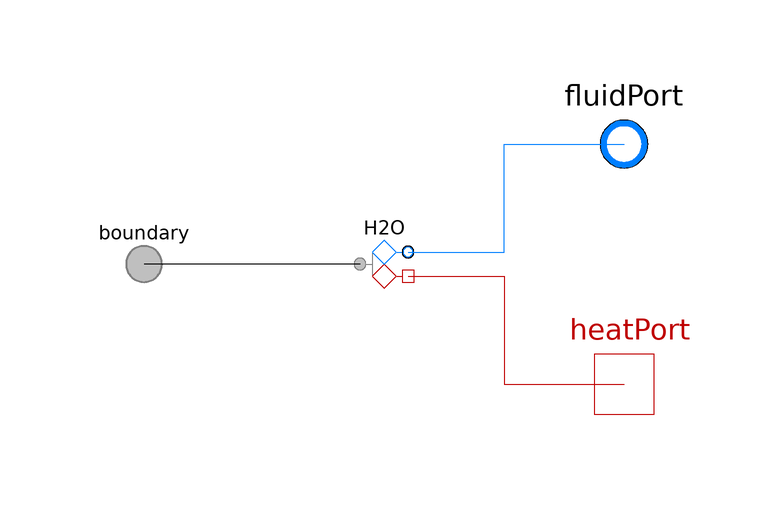

Above is the diagram view of the following Modelica model: its components placed by their Placement annotations and its connect equations drawn as lines.

model Liquid
          "<html>Adapter for liquid between <a href=\"modelica://FCSys\">FCSys</a> and <a href=\"modelica://Modelica\">Modelica</a></html>"
          extends FCSys.Icons.Names.Top2;

          replaceable package Medium =
              Modelica.Media.Water.ConstantPropertyLiquidWater constrainedby
            Modelica.Media.Interfaces.PartialPureSubstance
            "Medium model (Modelica)" annotation (choicesAllMatching=true,
              Dialog(group="Material properties"));

          Domains.FluidNeutral H2O(redeclare package Data =
                Characteristics.H2O.Liquid, redeclare final package Medium =
                Medium) annotation (Placement(transformation(extent={{-10,-10},
                    {10,10}})));

          Modelica.Fluid.Interfaces.FluidPort_b fluidPort(redeclare final
              package Medium = Medium) "Modelica fluid port" annotation (
              Placement(transformation(extent={{30,10},{50,30}}),
                iconTransformation(extent={{30,10},{50,30}})));

          Connectors.BoundaryBus boundary "FCSys boundary connector"
            annotation (Placement(transformation(extent={{-50,-10},{-30,10}}),
                iconTransformation(extent={{-50,-10},{-30,10}})));
          Modelica.Thermal.HeatTransfer.Interfaces.HeatPort_b heatPort
            "Modelica heat port" annotation (Placement(transformation(extent=
                    {{30,-30},{50,-10}}), iconTransformation(extent={{30,-30},
                    {50,-10}})));

        equation
          // H2O
          connect(H2O.boundary, boundary.H2) annotation (Line(
              points={{-4,6.10623e-016},{-18,6.10623e-016},{-18,0},{-30,0},{-30,
                  5.55112e-016},{-40,5.55112e-016}},
              color={0,0,0},
              smooth=Smooth.None));

          connect(H2O.heatPort, heatPort) annotation (Line(
              points={{4,-2},{20,-2},{20,-20},{40,-20}},
              color={191,0,0},
              smooth=Smooth.None));

          connect(H2O.fluidPort, fluidPort) annotation (Line(
              points={{4,2},{20,2},{20,20},{40,20}},
              color={0,127,255},
              smooth=Smooth.None));

          annotation (Icon(graphics={
                Line(
                  points={{-40,0},{-20,0}},
                  color={127,127,127},
                  smooth=Smooth.None,
                  thickness=0.5),
                Line(
                  points={{0,20},{40,20}},
                  color={0,127,255},
                  smooth=Smooth.None),
                Line(
                  points={{-20,20},{-20,-20}},
                  color={127,127,127},
                  smooth=Smooth.None,
                  thickness=0.5),
                Line(
                  points={{0,-20},{40,-20}},
                  color={191,0,0},
                  smooth=Smooth.None),
                Polygon(
                  points={{0,0},{-20,-20},{0,-40},{20,-20},{0,0}},
                  lineColor={191,0,0},
                  smooth=Smooth.None,
                  fillColor={255,255,255},
                  fillPattern=FillPattern.Solid),
                Polygon(
                  points={{0,40},{-20,20},{0,0},{20,20},{0,40}},
                  lineColor={0,127,255},
                  smooth=Smooth.None,
                  fillColor={255,255,255},
                  fillPattern=FillPattern.Solid)}), Diagram(coordinateSystem(
                  preserveAspectRatio=false, extent={{-100,-100},{100,100}}),
                graphics));
        end Liquid;